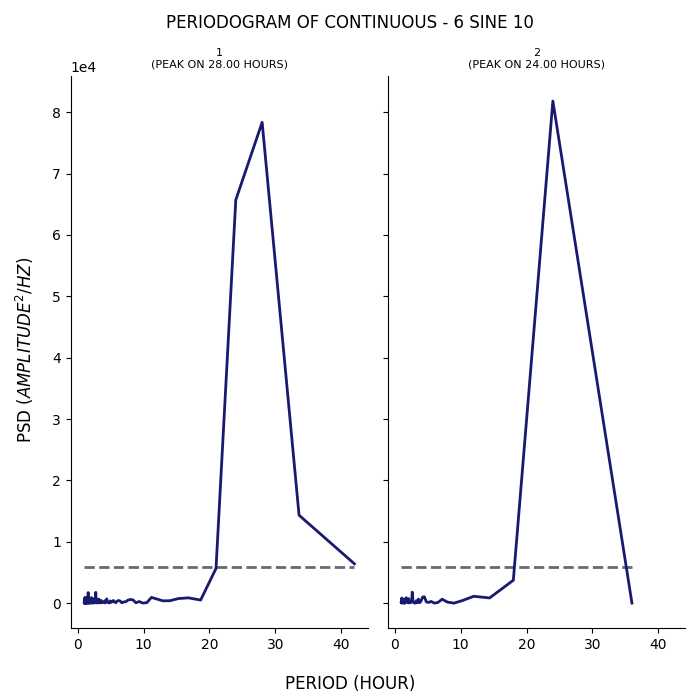

Values plotted in this chart, from the file beside it:
test, period, psd
1, 42.0, 6415
1, 33.6, 14335
1, 28.0, 78343
1, 24.0, 65688
1, 21.0, 5655
1, 18.67, 509.9
1, 16.8, 868.6
1, 15.27, 748.1
1, 14.0, 398.8
1, 12.92, 383.2
1, 12.0, 685.1
1, 11.2, 942.5
1, 10.5, 83.09
1, 9.882, 17.16
1, 9.333, 271.6
1, 8.842, 59.3
1, 8.4, 542.3
1, 8.0, 594.3
1, 7.636, 492
1, 7.304, 234.1
1, 7.0, 204.4
1, 6.72, 62.74
1, 6.462, 346.9
1, 6.222, 440.3
1, 6.0, 338.2
1, 5.793, 66.1
1, 5.6, 227.9
1, 5.419, 441.3
1, 5.25, 228.9
1, 5.091, 129.9
1, 4.941, 366.1
1, 4.8, 49.54
1, 4.667, 72.07
1, 4.541, 169.4
1, 4.421, 696.8
1, 4.308, 409
1, 4.2, 38.85
1, 4.098, 390.1
1, 4.0, 197.6
1, 3.907, 123.9
1, 3.818, 130.6
1, 3.733, 175.2
1, 3.652, 56.09
1, 3.574, 447.3
1, 3.5, 152.1
1, 3.429, 179.5
1, 3.36, 129.1
1, 3.294, 22.67
1, 3.231, 661.3
1, 3.17, 297.6
1, 3.111, 229
1, 3.055, 285.1
1, 3.0, 652.9
1, 2.947, 23.36
1, 2.897, 439.9
1, 2.847, 436.4
1, 2.8, 416.7
1, 2.754, 1769
1, 2.71, 204.1
1, 2.667, 52.85
... 176 more rows
